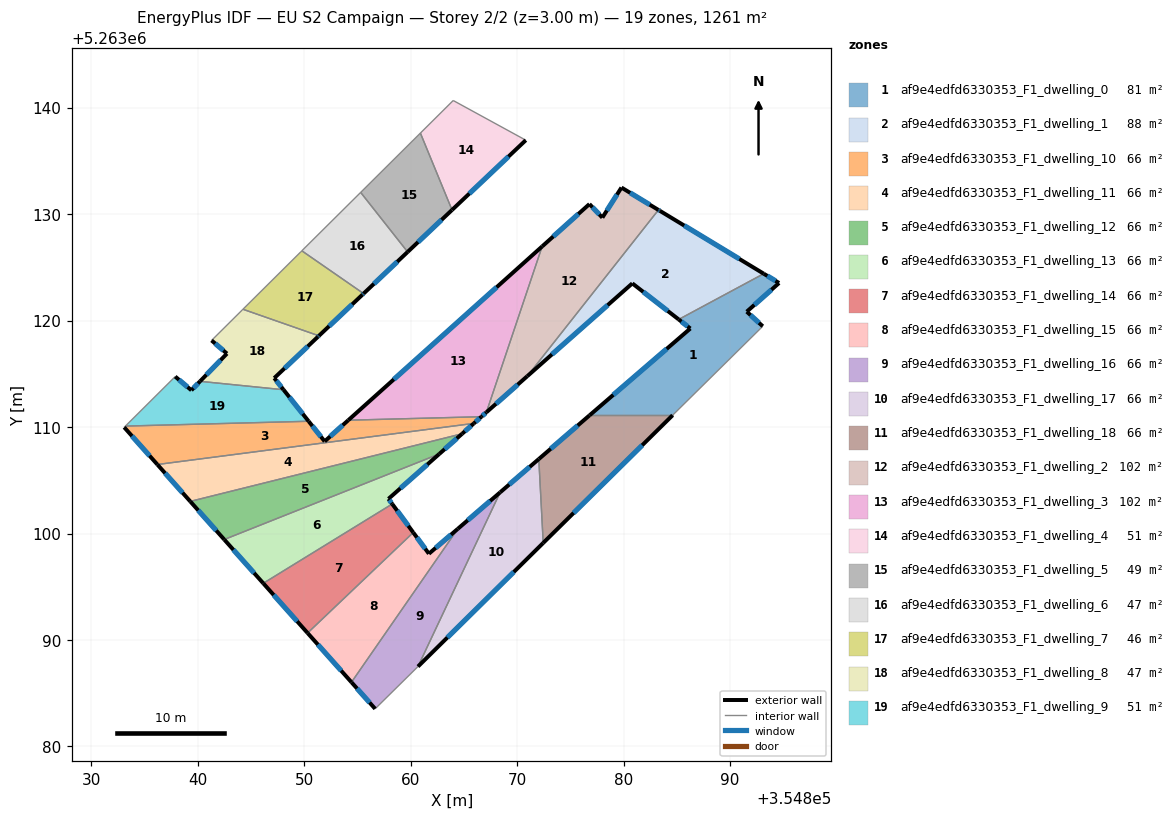
=== STOREY PLAN SPEC (per zone: floor XY polygon, exterior-wall plan segments, windows/doors) ===
zone 1: af9e4edfd6330353_F1_dwelling_0  (81.3 m²)
  floor: (354894.59, 5263123.53) (354891.56, 5263120.83) (354893.06, 5263119.46) (354884.59, 5263111.11) (354876.80, 5263111.11) (354886.26, 5263119.25) (354885.16, 5263120.11) (354893.15, 5263124.40)
  exterior wall: (354886.26, 5263119.25) – (354876.80, 5263111.11)  [12.5 m]
    window: (354884.04, 5263117.34) – (354879.02, 5263113.02)  [10.5 m²]
  exterior wall: (354885.16, 5263120.11) – (354886.26, 5263119.25)  [1.4 m]
    window: (354885.42, 5263119.91) – (354886.00, 5263119.45)  [1.2 m²]
  exterior wall: (354894.59, 5263123.53) – (354893.15, 5263124.40)  [1.7 m]
    window: (354894.25, 5263123.73) – (354893.49, 5263124.20)  [1.4 m²]
  exterior wall: (354891.56, 5263120.83) – (354894.59, 5263123.53)  [4.1 m]
    window: (354892.27, 5263121.47) – (354893.88, 5263122.90)  [3.4 m²]
  exterior wall: (354893.06, 5263119.46) – (354891.56, 5263120.83)  [2.0 m]
    window: (354892.71, 5263119.79) – (354891.91, 5263120.51)  [1.7 m²]
  interior walls: 3
zone 2: af9e4edfd6330353_F1_dwelling_1  (87.6 m²)
  floor: (354893.15, 5263124.40) (354885.16, 5263120.11) (354880.81, 5263123.49) (354870.95, 5263114.78) (354883.26, 5263130.39) (354883.39, 5263130.31)
  exterior wall: (354870.95, 5263114.78) – (354880.81, 5263123.49)  [13.2 m]
    window: (354873.26, 5263116.82) – (354878.49, 5263121.45)  [11.1 m²]
  exterior wall: (354883.39, 5263130.31) – (354883.26, 5263130.39)  [0.2 m]
    window: (354883.36, 5263130.33) – (354883.29, 5263130.37)  [0.1 m²]
  exterior wall: (354893.15, 5263124.40) – (354883.39, 5263130.31)  [11.4 m]
    window: (354890.86, 5263125.79) – (354885.68, 5263128.92)  [9.6 m²]
  exterior wall: (354880.81, 5263123.49) – (354885.16, 5263120.11)  [5.5 m]
    window: (354881.83, 5263122.70) – (354884.14, 5263120.90)  [4.7 m²]
  interior walls: 2
zone 3: af9e4edfd6330353_F1_dwelling_10  (66.4 m²)
  floor: (354866.64, 5263110.97) (354865.93, 5263110.34) (354836.20, 5263106.48) (354833.09, 5263109.98) (354833.20, 5263110.09) (354850.41, 5263110.54) (354851.91, 5263108.65) (354854.13, 5263110.64)
  exterior wall: (354865.93, 5263110.34) – (354866.64, 5263110.97)  [0.9 m]
    window: (354866.09, 5263110.49) – (354866.47, 5263110.82)  [0.8 m²]
  exterior wall: (354833.09, 5263109.98) – (354836.20, 5263106.48)  [4.7 m]
    window: (354833.82, 5263109.16) – (354835.47, 5263107.30)  [4.0 m²]
  exterior wall: (354851.91, 5263108.65) – (354850.41, 5263110.54)  [2.4 m]
    window: (354851.56, 5263109.10) – (354850.76, 5263110.10)  [2.0 m²]
  exterior wall: (354854.13, 5263110.64) – (354851.91, 5263108.65)  [3.0 m]
    window: (354853.61, 5263110.17) – (354852.44, 5263109.12)  [2.5 m²]
  interior walls: 4
zone 4: af9e4edfd6330353_F1_dwelling_11  (66.4 m²)
  floor: (354865.93, 5263110.34) (354864.82, 5263109.37) (354839.29, 5263103.02) (354836.20, 5263106.48)
  exterior wall: (354864.83, 5263109.37) – (354865.93, 5263110.34)  [1.5 m]
    window: (354865.08, 5263109.60) – (354865.67, 5263110.11)  [1.2 m²]
  exterior wall: (354836.20, 5263106.48) – (354839.29, 5263103.02)  [4.6 m]
    window: (354836.93, 5263105.67) – (354838.57, 5263103.83)  [3.9 m²]
  interior walls: 2
zone 5: af9e4edfd6330353_F1_dwelling_12  (66.4 m²)
  floor: (354864.82, 5263109.37) (354862.68, 5263107.47) (354842.48, 5263099.44) (354839.29, 5263103.02)
  exterior wall: (354862.68, 5263107.47) – (354864.83, 5263109.37)  [2.9 m]
    window: (354863.18, 5263107.92) – (354864.32, 5263108.92)  [2.4 m²]
  exterior wall: (354839.29, 5263103.02) – (354842.48, 5263099.44)  [4.8 m]
    window: (354840.04, 5263102.18) – (354841.73, 5263100.28)  [4.0 m²]
  interior walls: 2
zone 6: af9e4edfd6330353_F1_dwelling_13  (66.4 m²)
  floor: (354862.68, 5263107.47) (354857.91, 5263103.25) (354858.26, 5263102.77) (354846.15, 5263095.32) (354842.48, 5263099.44)
  exterior wall: (354857.91, 5263103.25) – (354862.68, 5263107.47)  [6.4 m]
    window: (354859.03, 5263104.25) – (354861.56, 5263106.48)  [5.4 m²]
  exterior wall: (354858.26, 5263102.77) – (354857.91, 5263103.25)  [0.6 m]
    window: (354858.18, 5263102.89) – (354857.99, 5263103.14)  [0.5 m²]
  exterior wall: (354842.48, 5263099.44) – (354846.15, 5263095.32)  [5.5 m]
    window: (354843.34, 5263098.47) – (354845.29, 5263096.29)  [4.6 m²]
  interior walls: 2
zone 7: af9e4edfd6330353_F1_dwelling_14  (66.4 m²)
  floor: (354858.26, 5263102.77) (354860.23, 5263100.09) (354850.31, 5263090.66) (354846.15, 5263095.32)
  exterior wall: (354860.23, 5263100.09) – (354858.26, 5263102.77)  [3.3 m]
    window: (354859.77, 5263100.72) – (354858.72, 5263102.14)  [2.8 m²]
  exterior wall: (354846.15, 5263095.32) – (354850.31, 5263090.66)  [6.3 m]
    window: (354847.13, 5263094.23) – (354849.33, 5263091.75)  [5.3 m²]
  interior walls: 2
zone 8: af9e4edfd6330353_F1_dwelling_15  (66.4 m²)
  floor: (354864.42, 5263100.44) (354854.43, 5263086.03) (354850.31, 5263090.66) (354860.23, 5263100.09) (354861.70, 5263098.10)
  exterior wall: (354861.70, 5263098.10) – (354860.23, 5263100.09)  [2.5 m]
    window: (354861.36, 5263098.57) – (354860.58, 5263099.63)  [2.1 m²]
  exterior wall: (354864.42, 5263100.44) – (354861.70, 5263098.10)  [3.6 m]
    window: (354863.78, 5263099.89) – (354862.34, 5263098.65)  [3.0 m²]
  exterior wall: (354850.31, 5263090.66) – (354854.43, 5263086.03)  [6.2 m]
    window: (354851.28, 5263089.57) – (354853.46, 5263087.12)  [5.2 m²]
  interior walls: 2
zone 9: af9e4edfd6330353_F1_dwelling_16  (66.4 m²)
  floor: (354868.39, 5263103.87) (354860.68, 5263087.51) (354856.66, 5263083.54) (354854.43, 5263086.03) (354864.42, 5263100.44)
  exterior wall: (354868.39, 5263103.87) – (354864.42, 5263100.44)  [5.3 m]
    window: (354867.46, 5263103.06) – (354865.35, 5263101.24)  [4.4 m²]
  exterior wall: (354854.43, 5263086.03) – (354856.66, 5263083.54)  [3.3 m]
    window: (354854.95, 5263085.45) – (354856.13, 5263084.12)  [2.8 m²]
  interior walls: 3
zone 10: af9e4edfd6330353_F1_dwelling_17  (66.4 m²)
  floor: (354872.03, 5263106.99) (354872.44, 5263099.11) (354860.68, 5263087.51) (354868.39, 5263103.87)
  exterior wall: (354872.03, 5263106.99) – (354868.39, 5263103.87)  [4.8 m]
    window: (354871.17, 5263106.26) – (354869.25, 5263104.60)  [4.0 m²]
  exterior wall: (354860.68, 5263087.51) – (354872.44, 5263099.11)  [16.5 m]
    window: (354863.44, 5263090.23) – (354869.68, 5263096.39)  [13.9 m²]
  interior walls: 2
zone 11: af9e4edfd6330353_F1_dwelling_18  (66.4 m²)
  floor: (354884.59, 5263111.11) (354872.44, 5263099.11) (354872.03, 5263106.99) (354876.80, 5263111.11)
  exterior wall: (354876.80, 5263111.11) – (354872.03, 5263106.99)  [6.3 m]
    window: (354875.68, 5263110.14) – (354873.15, 5263107.96)  [5.3 m²]
  exterior wall: (354872.44, 5263099.11) – (354884.59, 5263111.11)  [17.1 m]
    window: (354875.29, 5263101.93) – (354881.74, 5263108.29)  [14.4 m²]
  interior walls: 2
zone 12: af9e4edfd6330353_F1_dwelling_2  (102.3 m²)
  floor: (354883.26, 5263130.39) (354870.95, 5263114.78) (354867.10, 5263111.38) (354872.34, 5263126.96) (354876.78, 5263130.94) (354877.99, 5263129.67) (354879.79, 5263132.49)
  exterior wall: (354877.99, 5263129.67) – (354876.78, 5263130.94)  [1.8 m]
    window: (354877.71, 5263129.97) – (354877.07, 5263130.64)  [1.5 m²]
  exterior wall: (354879.79, 5263132.49) – (354877.99, 5263129.67)  [3.3 m]
    window: (354879.37, 5263131.83) – (354878.42, 5263130.33)  [2.8 m²]
  exterior wall: (354883.26, 5263130.39) – (354879.79, 5263132.49)  [4.1 m]
    window: (354882.45, 5263130.88) – (354880.60, 5263132.00)  [3.4 m²]
  exterior wall: (354867.10, 5263111.38) – (354870.95, 5263114.78)  [5.1 m]
    window: (354868.01, 5263112.18) – (354870.04, 5263113.98)  [4.3 m²]
  exterior wall: (354876.78, 5263130.94) – (354872.34, 5263126.96)  [6.0 m]
    window: (354875.74, 5263130.01) – (354873.38, 5263127.90)  [5.0 m²]
  interior walls: 2
zone 13: af9e4edfd6330353_F1_dwelling_3  (101.6 m²)
  floor: (354872.34, 5263126.96) (354867.10, 5263111.38) (354866.64, 5263110.97) (354854.13, 5263110.64)
  exterior wall: (354872.34, 5263126.96) – (354854.13, 5263110.64)  [24.5 m]
    window: (354868.06, 5263123.13) – (354858.41, 5263114.47)  [20.6 m²]
  exterior wall: (354866.64, 5263110.97) – (354867.10, 5263111.38)  [0.6 m]
    window: (354866.75, 5263111.07) – (354866.99, 5263111.29)  [0.5 m²]
  interior walls: 2
zone 14: af9e4edfd6330353_F1_dwelling_4  (50.9 m²)
  floor: (354870.80, 5263136.94) (354863.88, 5263130.39) (354860.90, 5263137.61) (354863.99, 5263140.67)
  exterior wall: (354863.88, 5263130.39) – (354870.80, 5263136.94)  [9.5 m]
    window: (354865.50, 5263131.93) – (354869.18, 5263135.40)  [8.0 m²]
  interior walls: 3
zone 15: af9e4edfd6330353_F1_dwelling_5  (48.9 m²)
  floor: (354860.90, 5263137.61) (354863.88, 5263130.39) (354859.71, 5263126.44) (354855.29, 5263132.04)
  exterior wall: (354859.71, 5263126.44) – (354863.88, 5263130.39)  [5.7 m]
    window: (354860.69, 5263127.37) – (354862.90, 5263129.46)  [4.8 m²]
  interior walls: 3
zone 16: af9e4edfd6330353_F1_dwelling_6  (47.2 m²)
  floor: (354855.29, 5263132.04) (354859.71, 5263126.44) (354855.57, 5263122.53) (354849.77, 5263126.55)
  exterior wall: (354855.57, 5263122.53) – (354859.71, 5263126.44)  [5.7 m]
    window: (354856.54, 5263123.45) – (354858.74, 5263125.53)  [4.8 m²]
  interior walls: 3
zone 17: af9e4edfd6330353_F1_dwelling_7  (46.4 m²)
  floor: (354855.57, 5263122.53) (354855.46, 5263122.43) (354851.38, 5263118.57) (354844.24, 5263121.06) (354849.66, 5263126.44) (354849.77, 5263126.55)
  exterior wall: (354855.46, 5263122.43) – (354855.57, 5263122.53)  [0.2 m]
    window: (354855.49, 5263122.45) – (354855.54, 5263122.51)  [0.1 m²]
  exterior wall: (354851.38, 5263118.57) – (354855.46, 5263122.43)  [5.6 m]
    window: (354852.33, 5263119.47) – (354854.50, 5263121.52)  [4.7 m²]
  interior walls: 4
zone 18: af9e4edfd6330353_F1_dwelling_8  (46.9 m²)
  floor: (354851.38, 5263118.57) (354851.29, 5263118.49) (354847.18, 5263114.60) (354848.05, 5263113.50) (354840.21, 5263114.29) (354842.74, 5263116.90) (354841.29, 5263118.13) (354844.16, 5263120.98) (354844.24, 5263121.06)
  exterior wall: (354851.29, 5263118.49) – (354851.38, 5263118.57)  [0.1 m]
    window: (354851.31, 5263118.51) – (354851.36, 5263118.55)  [0.1 m²]
  exterior wall: (354847.18, 5263114.60) – (354851.29, 5263118.49)  [5.7 m]
    window: (354848.15, 5263115.51) – (354850.33, 5263117.58)  [4.8 m²]
  exterior wall: (354848.05, 5263113.50) – (354847.18, 5263114.60)  [1.4 m]
    window: (354847.85, 5263113.76) – (354847.38, 5263114.34)  [1.2 m²]
  exterior wall: (354842.74, 5263116.90) – (354840.21, 5263114.29)  [3.6 m]
    window: (354842.14, 5263116.29) – (354840.80, 5263114.90)  [3.1 m²]
  exterior wall: (354841.29, 5263118.13) – (354842.74, 5263116.90)  [1.9 m]
    window: (354841.63, 5263117.84) – (354842.40, 5263117.19)  [1.6 m²]
  interior walls: 4
zone 19: af9e4edfd6330353_F1_dwelling_9  (50.6 m²)
  floor: (354848.05, 5263113.50) (354850.41, 5263110.54) (354833.20, 5263110.09) (354837.88, 5263114.74) (354839.40, 5263113.46) (354840.21, 5263114.29)
  exterior wall: (354839.40, 5263113.46) – (354837.88, 5263114.74)  [2.0 m]
    window: (354839.04, 5263113.76) – (354838.23, 5263114.44)  [1.7 m²]
  exterior wall: (354840.21, 5263114.29) – (354839.40, 5263113.46)  [1.2 m]
    window: (354840.02, 5263114.10) – (354839.59, 5263113.65)  [1.0 m²]
  exterior wall: (354850.41, 5263110.54) – (354848.05, 5263113.50)  [3.8 m]
    window: (354849.85, 5263111.24) – (354848.60, 5263112.81)  [3.2 m²]
  interior walls: 3

=== DERIVED (storey summary) ===
Building: EU S2 Campaign
Storey: 2 of 2  (floor level z = 3.00 m)
Storey gross floor area: 1261.2 m²
Zones on this storey: 19
  - af9e4edfd6330353_F1_dwelling_0: floor 81.3 m²; exterior wall 21.6 m (64.9 m²); 5 window(s) 18.3 m²; WWR 28.1%
  - af9e4edfd6330353_F1_dwelling_1: floor 87.6 m²; exterior wall 30.2 m (90.7 m²); 4 window(s) 25.5 m²; WWR 28.1%
  - af9e4edfd6330353_F1_dwelling_10: floor 66.4 m²; exterior wall 11.0 m (33.1 m²); 4 window(s) 9.3 m²; WWR 28.1%
  - af9e4edfd6330353_F1_dwelling_11: floor 66.4 m²; exterior wall 6.1 m (18.3 m²); 2 window(s) 5.2 m²; WWR 28.1%
  - af9e4edfd6330353_F1_dwelling_12: floor 66.4 m²; exterior wall 7.7 m (23.0 m²); 2 window(s) 6.5 m²; WWR 28.1%
  - af9e4edfd6330353_F1_dwelling_13: floor 66.4 m²; exterior wall 12.5 m (37.4 m²); 3 window(s) 10.5 m²; WWR 28.1%
  - af9e4edfd6330353_F1_dwelling_14: floor 66.4 m²; exterior wall 9.6 m (28.7 m²); 2 window(s) 8.1 m²; WWR 28.1%
  - af9e4edfd6330353_F1_dwelling_15: floor 66.4 m²; exterior wall 12.2 m (36.7 m²); 3 window(s) 10.3 m²; WWR 28.1%
  - af9e4edfd6330353_F1_dwelling_16: floor 66.4 m²; exterior wall 8.6 m (25.8 m²); 2 window(s) 7.3 m²; WWR 28.1%
  - af9e4edfd6330353_F1_dwelling_17: floor 66.4 m²; exterior wall 21.3 m (64.0 m²); 2 window(s) 18.0 m²; WWR 28.1%
  - af9e4edfd6330353_F1_dwelling_18: floor 66.4 m²; exterior wall 23.4 m (70.1 m²); 2 window(s) 19.7 m²; WWR 28.1%
  - af9e4edfd6330353_F1_dwelling_2: floor 102.3 m²; exterior wall 20.3 m (60.8 m²); 5 window(s) 17.1 m²; WWR 28.1%
  - af9e4edfd6330353_F1_dwelling_3: floor 101.6 m²; exterior wall 25.1 m (75.2 m²); 2 window(s) 21.2 m²; WWR 28.1%
  - af9e4edfd6330353_F1_dwelling_4: floor 50.9 m²; exterior wall 9.5 m (28.6 m²); 1 window(s) 8.0 m²; WWR 28.1%
  - af9e4edfd6330353_F1_dwelling_5: floor 48.9 m²; exterior wall 5.7 m (17.2 m²); 1 window(s) 4.8 m²; WWR 28.1%
  - af9e4edfd6330353_F1_dwelling_6: floor 47.2 m²; exterior wall 5.7 m (17.1 m²); 1 window(s) 4.8 m²; WWR 28.1%
  - af9e4edfd6330353_F1_dwelling_7: floor 46.4 m²; exterior wall 5.8 m (17.3 m²); 2 window(s) 4.9 m²; WWR 28.1%
  - af9e4edfd6330353_F1_dwelling_8: floor 46.9 m²; exterior wall 12.7 m (38.1 m²); 5 window(s) 10.7 m²; WWR 28.1%
  - af9e4edfd6330353_F1_dwelling_9: floor 50.6 m²; exterior wall 6.9 m (20.8 m²); 3 window(s) 5.9 m²; WWR 28.1%
Zone adjacency (shared interzone walls):
  - af9e4edfd6330353_F1_dwelling_0 ↔ af9e4edfd6330353_F1_dwelling_1
  - af9e4edfd6330353_F1_dwelling_0 ↔ af9e4edfd6330353_F1_dwelling_18
  - af9e4edfd6330353_F1_dwelling_1 ↔ af9e4edfd6330353_F1_dwelling_2
  - af9e4edfd6330353_F1_dwelling_10 ↔ af9e4edfd6330353_F1_dwelling_11
  - af9e4edfd6330353_F1_dwelling_10 ↔ af9e4edfd6330353_F1_dwelling_3
  - af9e4edfd6330353_F1_dwelling_10 ↔ af9e4edfd6330353_F1_dwelling_9
  - af9e4edfd6330353_F1_dwelling_11 ↔ af9e4edfd6330353_F1_dwelling_12
  - af9e4edfd6330353_F1_dwelling_12 ↔ af9e4edfd6330353_F1_dwelling_13
  - af9e4edfd6330353_F1_dwelling_13 ↔ af9e4edfd6330353_F1_dwelling_14
  - af9e4edfd6330353_F1_dwelling_14 ↔ af9e4edfd6330353_F1_dwelling_15
  - af9e4edfd6330353_F1_dwelling_15 ↔ af9e4edfd6330353_F1_dwelling_16
  - af9e4edfd6330353_F1_dwelling_16 ↔ af9e4edfd6330353_F1_dwelling_17
  - af9e4edfd6330353_F1_dwelling_17 ↔ af9e4edfd6330353_F1_dwelling_18
  - af9e4edfd6330353_F1_dwelling_2 ↔ af9e4edfd6330353_F1_dwelling_3
  - af9e4edfd6330353_F1_dwelling_4 ↔ af9e4edfd6330353_F1_dwelling_5
  - af9e4edfd6330353_F1_dwelling_5 ↔ af9e4edfd6330353_F1_dwelling_6
  - af9e4edfd6330353_F1_dwelling_6 ↔ af9e4edfd6330353_F1_dwelling_7
  - af9e4edfd6330353_F1_dwelling_7 ↔ af9e4edfd6330353_F1_dwelling_8
  - af9e4edfd6330353_F1_dwelling_8 ↔ af9e4edfd6330353_F1_dwelling_9